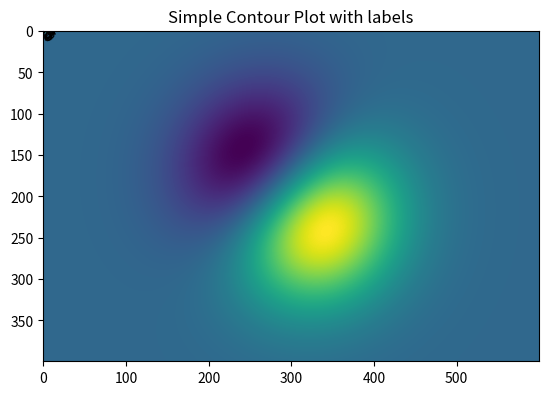

This figure's Python source:
#Contour is nothing but the outlines or shape of something.
#Contour plots are isolines to represent the graphical 3-D surface by 
#plotting the Z slices. Simply we can say that Contour plots can be used to 
#show 3-Dimensional surfaces on a 2-Dimensional plane.

#------Syntax-----------
#To create a contour plot of an array Z. The level values are taken automatically by itself.
#contour(Z)

#To create a contour plot using the coordinates X, Y specify the (x, y) coordinates of the surface.
#contour(X,Y,Z)

#To contour up to N automatically-chosen levels.
#contour(Z,N)
#contour(X,Y,Z,N)

#To draw contour lines at specified values in sequence V in increasing order.
#contour(Z,V)
#contour(X,Y,Z,V)

#To fill the len(V)-1 regions between the values in V in increasing order.
#contourf(..., V)

import numpy as np
import matplotlib.pyplot as plt

def f(x, y):
    return (1 + x*2+ x *1 + y * 3) * np.exp(-x ** 2 -y ** 2)

n = 0.01

x = np.arange(-3.0, 3.0, n)
y = np.arange(-2.0, 2.0, n)
X, Y = np.meshgrid(x, y)
X
Y


plt.contourf(X, Y, f(X, Y), 8, alpha=.5, cmap='jet')
C = plt.contour(X, Y, f(X, Y), 8, colors='black')

plt.clabel(C, inline=1, fontsize=10)
plt.title('Simple Contour Plot with labels')

plt.show()

#When we want to plot the numpy arrays which consists some data as 
#images can be rendered using the function called imshow().

plt.imshow(f(X, Y))
